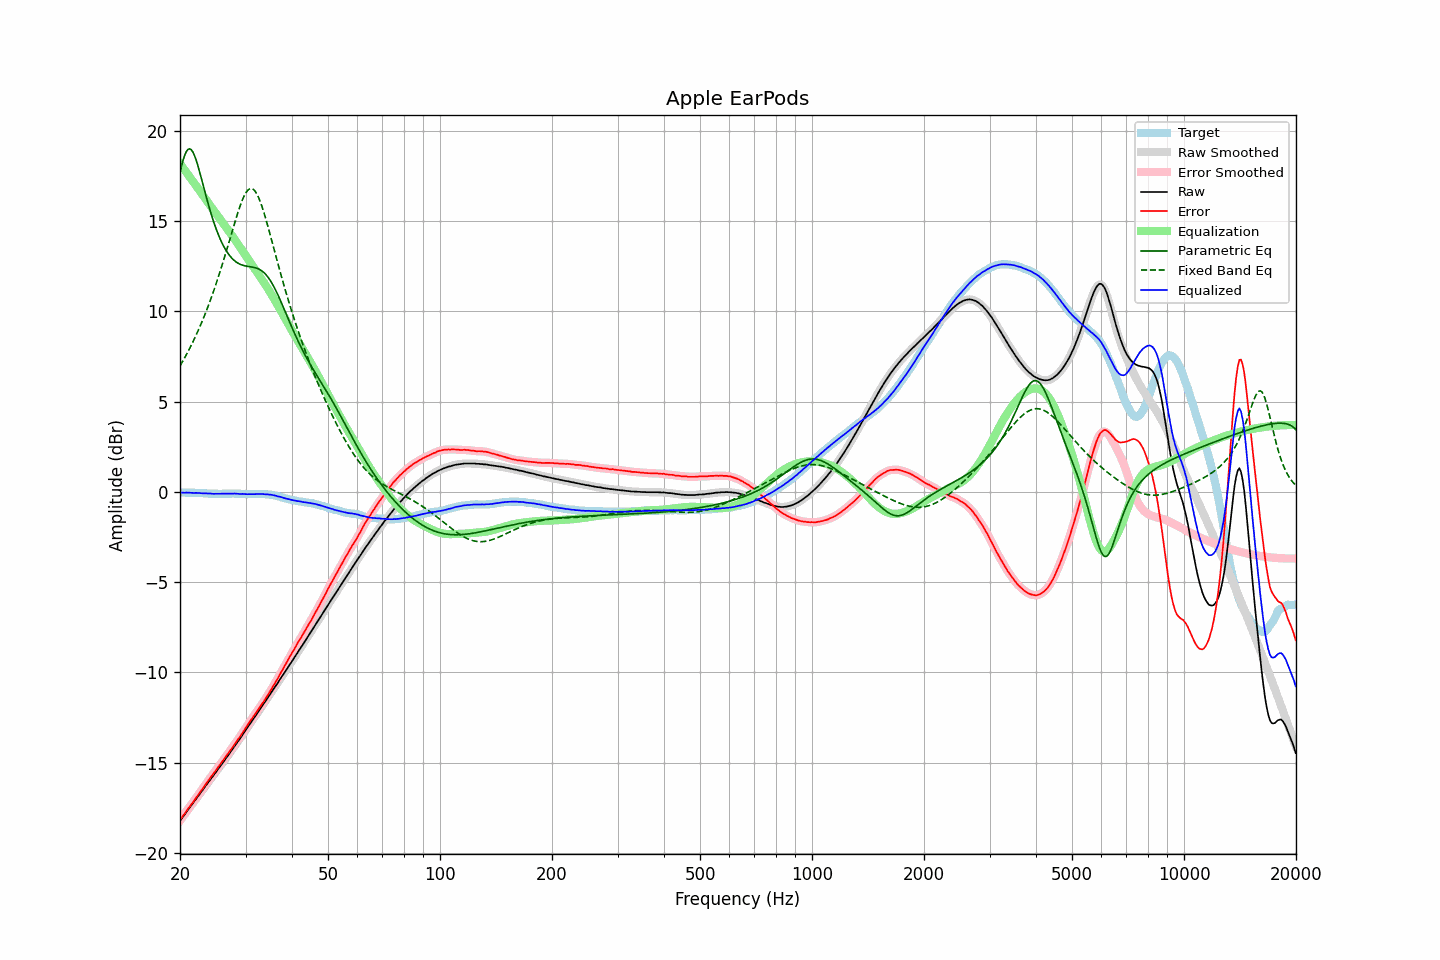

The data file committed next to this chart (first rows):
frequency, raw, error, smoothed, error_smoothed, equalization, parametric_eq, fixed_band_eq, equalized_raw, equalized_smoothed, target
20.00, -18.22, -18.18, -18.22, -18.18, 18.18, 17.68, 6.97, -0.04, -0.04, -0.04
20.20, -18.10, -18.06, -18.10, -18.06, 18.06, 18.06, 7.12, -0.05, -0.05, -0.04
20.40, -17.98, -17.94, -17.98, -17.94, 17.93, 18.39, 7.28, -0.05, -0.05, -0.04
20.61, -17.86, -17.82, -17.86, -17.81, 17.81, 18.66, 7.44, -0.05, -0.05, -0.04
20.81, -17.73, -17.68, -17.74, -17.68, 17.69, 18.85, 7.60, -0.04, -0.05, -0.05
21.02, -17.61, -17.56, -17.61, -17.56, 17.57, 18.97, 7.77, -0.05, -0.05, -0.05
21.23, -17.49, -17.44, -17.49, -17.44, 17.44, 19.00, 7.94, -0.05, -0.05, -0.05
21.44, -17.37, -17.33, -17.37, -17.32, 17.32, 18.95, 8.12, -0.05, -0.05, -0.04
21.66, -17.25, -17.20, -17.25, -17.20, 17.20, 18.82, 8.30, -0.06, -0.06, -0.05
21.87, -17.14, -17.09, -17.13, -17.08, 17.08, 18.63, 8.48, -0.06, -0.06, -0.05
22.09, -17.01, -16.95, -17.01, -16.95, 16.95, 18.39, 8.68, -0.06, -0.06, -0.06
22.31, -16.89, -16.83, -16.89, -16.83, 16.83, 18.10, 8.87, -0.06, -0.06, -0.06
22.54, -16.77, -16.70, -16.77, -16.70, 16.70, 17.79, 9.07, -0.07, -0.07, -0.07
22.76, -16.65, -16.58, -16.65, -16.58, 16.58, 17.46, 9.28, -0.07, -0.08, -0.07
22.99, -16.53, -16.46, -16.53, -16.45, 16.45, 17.12, 9.49, -0.08, -0.08, -0.07
23.22, -16.41, -16.33, -16.41, -16.33, 16.32, 16.78, 9.71, -0.09, -0.09, -0.08
23.45, -16.28, -16.20, -16.29, -16.20, 16.20, 16.45, 9.93, -0.08, -0.09, -0.08
23.69, -16.16, -16.07, -16.16, -16.07, 16.07, 16.12, 10.16, -0.09, -0.09, -0.09
23.92, -16.04, -15.94, -16.04, -15.94, 15.95, 15.80, 10.40, -0.09, -0.09, -0.10
24.16, -15.92, -15.82, -15.93, -15.82, 15.83, 15.50, 10.64, -0.09, -0.10, -0.10
24.40, -15.81, -15.71, -15.81, -15.70, 15.70, 15.21, 10.89, -0.11, -0.10, -0.10
24.65, -15.69, -15.59, -15.69, -15.59, 15.58, 14.93, 11.14, -0.11, -0.11, -0.10
24.89, -15.57, -15.47, -15.57, -15.47, 15.46, 14.68, 11.40, -0.11, -0.11, -0.10
25.14, -15.45, -15.35, -15.45, -15.34, 15.34, 14.43, 11.67, -0.11, -0.11, -0.10
25.39, -15.33, -15.22, -15.33, -15.22, 15.22, 14.21, 11.94, -0.11, -0.11, -0.11
25.65, -15.20, -15.09, -15.21, -15.09, 15.10, 14.00, 12.22, -0.11, -0.11, -0.11
25.91, -15.08, -14.97, -15.08, -14.97, 14.98, 13.81, 12.50, -0.11, -0.11, -0.11
26.16, -14.96, -14.86, -14.96, -14.85, 14.85, 13.63, 12.79, -0.11, -0.11, -0.10
26.43, -14.83, -14.73, -14.84, -14.73, 14.73, 13.47, 13.09, -0.10, -0.11, -0.10
26.69, -14.71, -14.61, -14.71, -14.61, 14.61, 13.32, 13.39, -0.10, -0.10, -0.10
26.96, -14.59, -14.49, -14.59, -14.49, 14.49, 13.19, 13.69, -0.11, -0.11, -0.10
27.23, -14.46, -14.36, -14.47, -14.36, 14.36, 13.07, 13.99, -0.10, -0.10, -0.10
27.50, -14.34, -14.24, -14.34, -14.24, 14.24, 12.97, 14.30, -0.10, -0.10, -0.10
27.77, -14.21, -14.12, -14.21, -14.11, 14.11, 12.87, 14.60, -0.10, -0.10, -0.09
28.05, -14.08, -13.98, -14.09, -13.98, 13.99, 12.79, 14.90, -0.10, -0.10, -0.10
28.33, -13.96, -13.86, -13.96, -13.85, 13.86, 12.72, 15.19, -0.11, -0.10, -0.10
28.62, -13.83, -13.72, -13.84, -13.73, 13.73, 12.67, 15.47, -0.11, -0.11, -0.11
28.90, -13.71, -13.61, -13.71, -13.60, 13.59, 12.62, 15.74, -0.12, -0.12, -0.10
29.19, -13.58, -13.47, -13.58, -13.46, 13.46, 12.58, 15.99, -0.12, -0.12, -0.11
29.48, -13.44, -13.32, -13.45, -13.33, 13.33, 12.55, 16.21, -0.11, -0.12, -0.12
29.78, -13.31, -13.19, -13.32, -13.19, 13.19, 12.52, 16.40, -0.12, -0.12, -0.12
30.08, -13.18, -13.06, -13.19, -13.06, 13.06, 12.50, 16.56, -0.12, -0.13, -0.12
30.38, -13.06, -12.93, -13.06, -12.93, 12.93, 12.49, 16.69, -0.14, -0.13, -0.13
30.68, -12.92, -12.79, -12.93, -12.79, 12.79, 12.47, 16.76, -0.13, -0.13, -0.13
30.99, -12.79, -12.66, -12.79, -12.66, 12.66, 12.46, 16.80, -0.13, -0.13, -0.13
31.30, -12.66, -12.53, -12.66, -12.53, 12.53, 12.45, 16.78, -0.13, -0.13, -0.13
31.61, -12.53, -12.40, -12.53, -12.40, 12.40, 12.43, 16.72, -0.13, -0.13, -0.13
31.93, -12.40, -12.27, -12.40, -12.27, 12.27, 12.40, 16.61, -0.13, -0.13, -0.13
32.24, -12.27, -12.15, -12.27, -12.14, 12.14, 12.38, 16.46, -0.13, -0.13, -0.12
32.57, -12.14, -12.01, -12.14, -12.01, 12.01, 12.34, 16.28, -0.13, -0.13, -0.13
32.89, -12.01, -11.89, -12.01, -11.88, 11.88, 12.29, 16.05, -0.13, -0.12, -0.12
33.22, -11.87, -11.75, -11.88, -11.75, 11.75, 12.23, 15.80, -0.12, -0.13, -0.12
33.55, -11.75, -11.63, -11.75, -11.62, 11.62, 12.16, 15.52, -0.13, -0.13, -0.12
33.89, -11.62, -11.49, -11.62, -11.49, 11.48, 12.07, 15.23, -0.14, -0.13, -0.13
34.23, -11.48, -11.34, -11.49, -11.35, 11.35, 11.97, 14.92, -0.14, -0.14, -0.14
34.57, -11.35, -11.21, -11.35, -11.21, 11.21, 11.86, 14.60, -0.15, -0.15, -0.14
34.92, -11.22, -11.06, -11.22, -11.06, 11.06, 11.73, 14.27, -0.16, -0.16, -0.16
35.27, -11.08, -10.92, -11.09, -10.92, 10.91, 11.58, 13.94, -0.17, -0.17, -0.16
35.62, -10.95, -10.76, -10.95, -10.76, 10.76, 11.42, 13.61, -0.19, -0.19, -0.19
35.97, -10.82, -10.62, -10.82, -10.61, 10.61, 11.26, 13.27, -0.21, -0.21, -0.20
... 635 more rows
